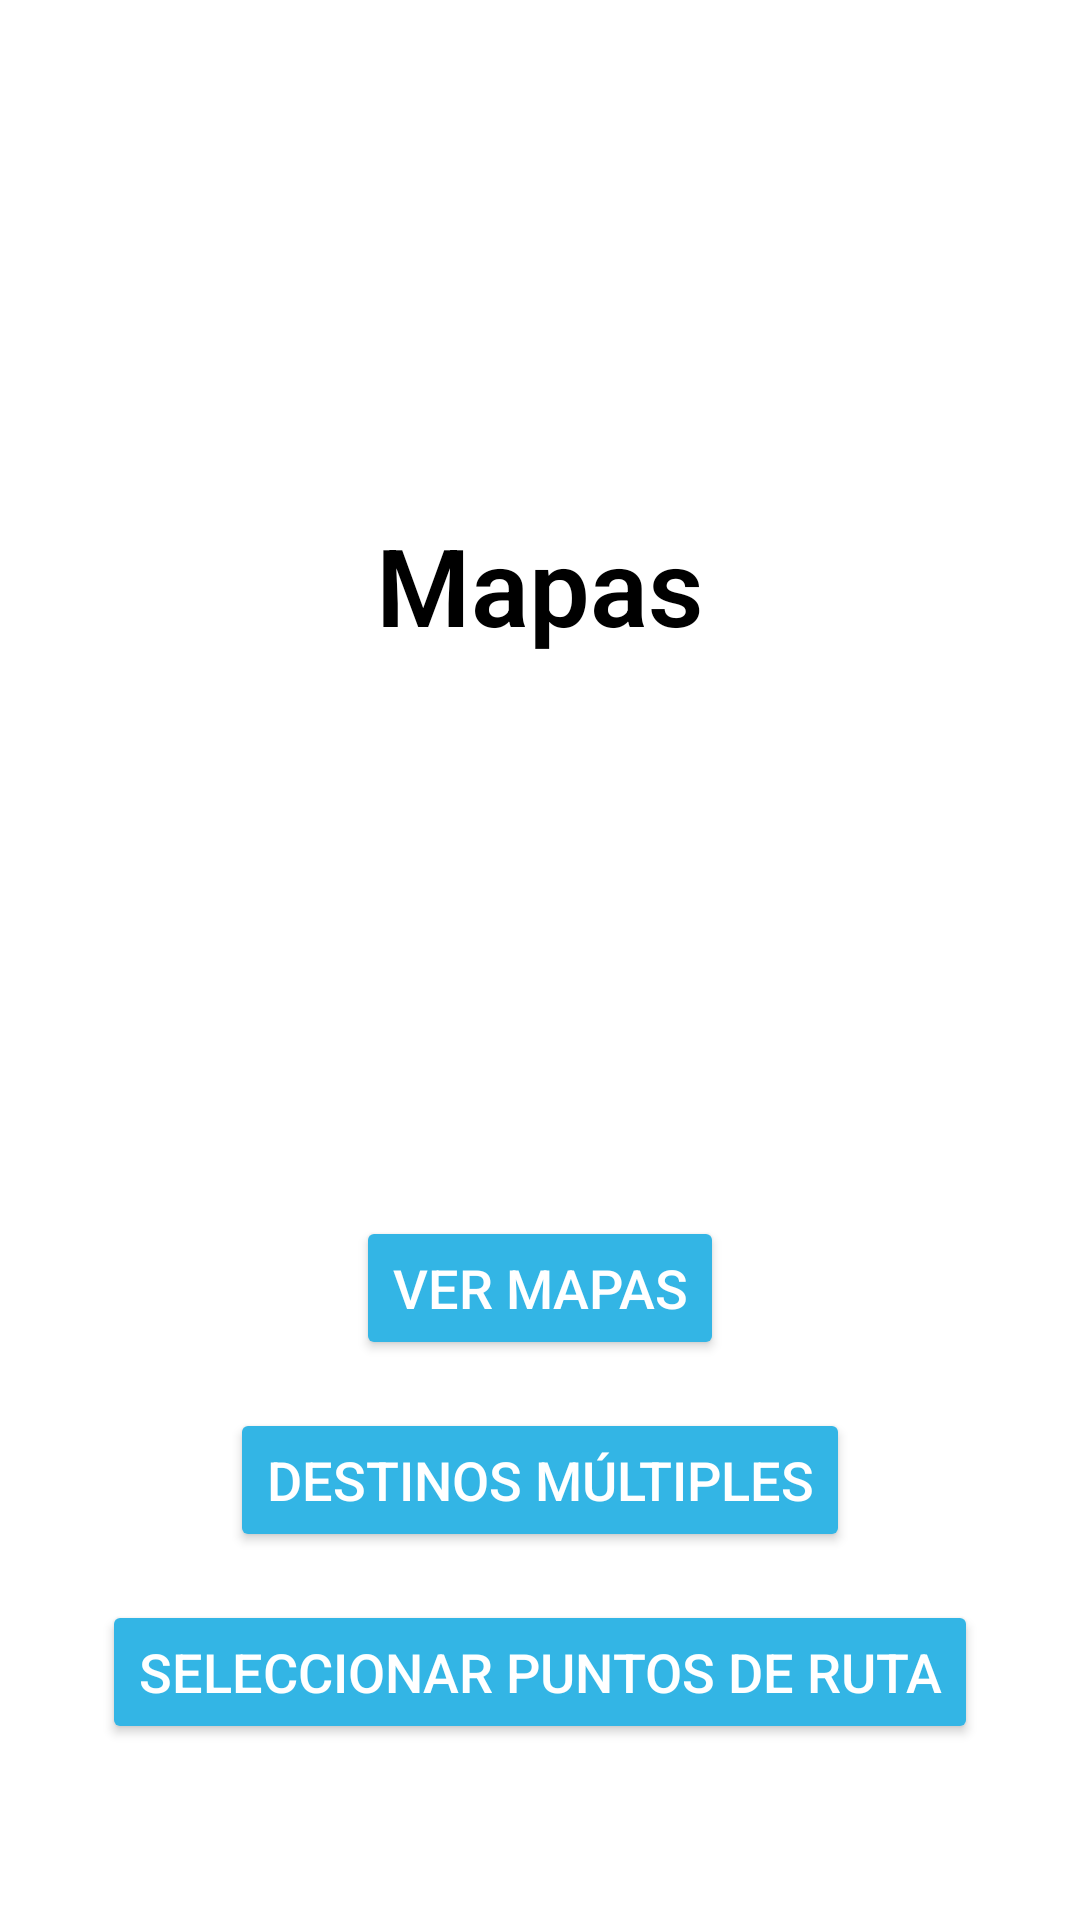

The Android layout XML behind this screen, and the referenced resources:
<!-- AndroidManifest.xml: application theme Theme.Localizacion -->
<!-- res/layout/activity_main.xml -->
<?xml version="1.0" encoding="utf-8"?>
<androidx.constraintlayout.widget.ConstraintLayout xmlns:android="http://schemas.android.com/apk/res/android"
    xmlns:app="http://schemas.android.com/apk/res-auto"
    xmlns:tools="http://schemas.android.com/tools"
    android:layout_width="match_parent"
    android:layout_height="match_parent"
    android:background="@android:color/white"
    tools:context=".MainActivity">

    <TextView
        android:id="@+id/textView2"
        android:layout_width="wrap_content"
        android:layout_height="wrap_content"
        android:fontFamily="sans-serif-light"
        android:text="@string/app_name"
        android:textColor="@android:color/black"
        android:textSize="36sp"
        android:textStyle="bold"
        app:layout_constraintBottom_toTopOf="@+id/btnMaps"
        app:layout_constraintEnd_toEndOf="parent"
        app:layout_constraintStart_toStartOf="parent"
        app:layout_constraintTop_toTopOf="parent"
        app:layout_constraintVertical_bias="0.3" />

    <Button
        android:id="@+id/btnMaps"
        android:layout_width="wrap_content"
        android:layout_height="wrap_content"
        android:layout_margin="16dp"
        android:backgroundTint="@android:color/holo_blue_light"
        android:text="@string/type"
        android:textColor="@android:color/white"
        android:textSize="18sp"
        app:layout_constraintBottom_toBottomOf="parent"
        app:layout_constraintEnd_toEndOf="parent"
        app:layout_constraintStart_toStartOf="parent"
        app:layout_constraintTop_toBottomOf="@id/textView2"
        app:layout_constraintVertical_bias="0.0" />

    <Button
        android:id="@+id/btnMultipleDestinations"
        android:layout_width="wrap_content"
        android:layout_height="wrap_content"
        android:layout_margin="16dp"
        android:backgroundTint="@android:color/holo_blue_light"
        android:text="@string/multiple_destinations"
        android:textColor="@android:color/white"
        android:textSize="18sp"
        app:layout_constraintBottom_toBottomOf="parent"
        app:layout_constraintEnd_toEndOf="parent"
        app:layout_constraintStart_toStartOf="parent"
        app:layout_constraintTop_toBottomOf="@id/btnMaps"
        app:layout_constraintVertical_bias="0.0" />

    <Button
        android:id="@+id/btnSelectPointsRoute"
        android:layout_width="wrap_content"
        android:layout_height="wrap_content"
        android:layout_margin="16dp"
        android:backgroundTint="@android:color/holo_blue_light"
        android:text="@string/selectPointsRouteActivity"
        android:textColor="@android:color/white"
        android:textSize="18sp"
        app:layout_constraintBottom_toBottomOf="parent"
        app:layout_constraintEnd_toEndOf="parent"
        app:layout_constraintStart_toStartOf="parent"
        app:layout_constraintTop_toBottomOf="@id/btnMultipleDestinations"
        app:layout_constraintVertical_bias="0.0" />

</androidx.constraintlayout.widget.ConstraintLayout>
<!-- resources referenced by this layout -->
<resources>
  <string name="app_name">Mapas</string>
  <string name="multiple_destinations">Destinos múltiples</string>
  <string name="selectPointsRouteActivity">Seleccionar puntos de ruta</string>
  <string name="type">Ver mapas</string>
  <style name="Theme.Localizacion" parent="Base.Theme.Localizacion" />
  <style name="Base.Theme.Localizacion" parent="Theme.Material3.DayNight.NoActionBar">
          
          
          
          <item name="android:statusBarColor">@android:color/holo_blue_light</item>
      </style>
</resources>
